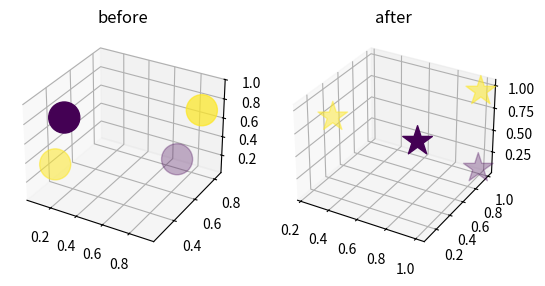

Recreate this plot in Python.
import numpy as np
import matplotlib.pyplot as plt, numpy as np
from mpl_toolkits.mplot3d import Axes3D
import matplotlib.gridspec as gridspec

# 2X3X3X3X1
# # before
# before="""0.506323,0.125622,0.167479
# 0.868289,0.245259,0.924985
# 0.0916172,0.792367,0.0989482
# 0.390526,0.898265,0.870884"""
# # after
# after="""0.0953641,0.233988,0.531217
# 0.918364,0.949002,0.999244
# 0.000698512,0.96767,0.0867855
# 0.0285391,0.999336,0.978114"""

# # 2X3X4X3X1
# # before
# before="""0.0843047,0.326058,0.188376
# 0.184513,0.948432,0.734432
# 0.798226,0.0518403,0.299272
# 0.909283,0.685386,0.841455"""
# # after
# after="""0.00762472,0.935584,0.137524
# 0.0524882,0.999811,0.979299
# 0.561904,0.101922,0.911496
# 0.891924,0.984246,0.999685"""

# 2X4X2X3X1
# before
before="""0.0732405,0.389799,0.230927
0.66629,0.826228,0.0708355
0.287844,0.255446,0.93761
0.917524,0.725368,0.795373"""
# after
after="""0.232488,0.41725,0.708399
0.98919,0.994483,0.0739695
0.974552,0.0951076,0.99909
0.999925,0.960556,0.978106"""

a=before.split("\n")
b=[]
for a_i in a:
    b.append([float(k) for k in a_i.split(',')])

c=after.split("\n")
d=[]
for c_i in c:
    d.append([float(k) for k in c_i.split(',')])
v= np.array(b)
w= np.array(d)
print(b)
print(d)
t1= np.array([1, 0, 0, 1])
t2= np.array([1, 0, 0, 1])
fig = plt.figure()
gs = gridspec.GridSpec(2,2)

ax1 = fig.add_subplot(gs[:,0], projection='3d')
ax2 = fig.add_subplot(gs[:,1], projection='3d')
ax1.set_title('before')
ax2.set_title('after')
ax1.scatter(v[:,0],v[:,1],v[:,2], c=t1,s=500, marker='o')
ax2.scatter(w[:,0],w[:,1],w[:,2], c=t2, s=500, marker='*')

plt.show()
